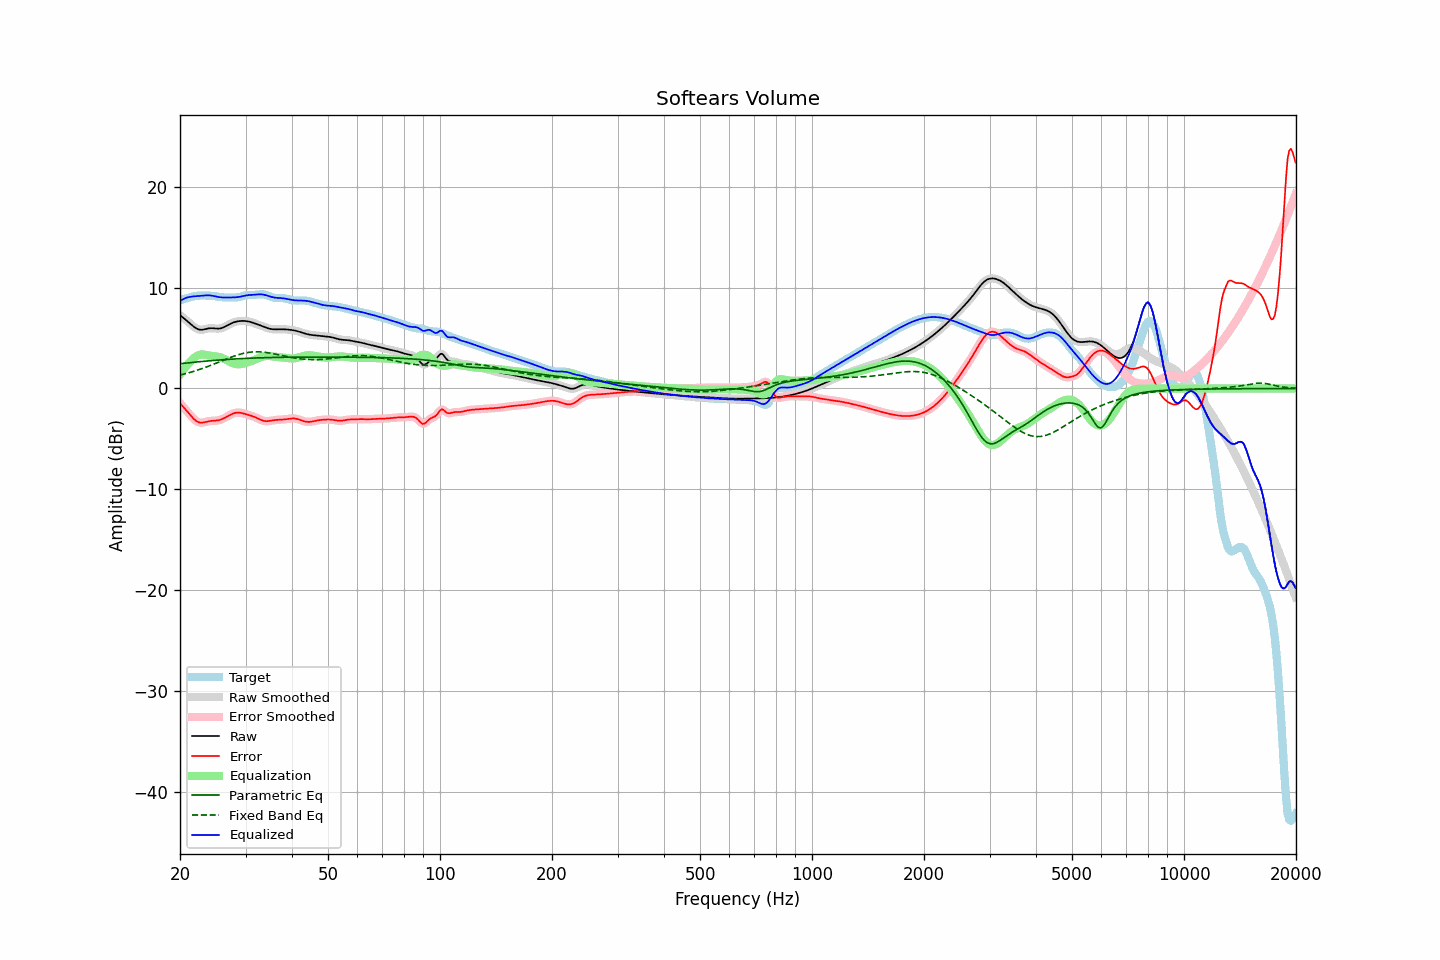

Source data for this figure (header and first rows):
frequency, raw, error, smoothed, error_smoothed, equalization, parametric_eq, fixed_band_eq, equalized_raw, equalized_smoothed, target
20.00, 7.29, -1.46, 7.29, -1.45, 1.38, 2.46, 1.33, 8.67, 8.67, 8.74
20.20, 7.15, -1.64, 7.16, -1.64, 1.62, 2.48, 1.37, 8.77, 8.77, 8.79
20.40, 7.02, -1.82, 7.02, -1.82, 1.84, 2.49, 1.41, 8.86, 8.86, 8.84
20.61, 6.89, -2.00, 6.89, -2.00, 2.05, 2.51, 1.45, 8.94, 8.94, 8.89
20.81, 6.76, -2.19, 6.76, -2.19, 2.25, 2.53, 1.49, 9.00, 9.00, 8.95
21.02, 6.62, -2.38, 6.62, -2.38, 2.43, 2.54, 1.54, 9.05, 9.05, 9.00
21.23, 6.49, -2.56, 6.48, -2.56, 2.60, 2.56, 1.58, 9.08, 9.08, 9.05
21.44, 6.35, -2.75, 6.35, -2.75, 2.76, 2.58, 1.63, 9.10, 9.10, 9.09
21.66, 6.21, -2.92, 6.21, -2.92, 2.92, 2.59, 1.68, 9.13, 9.13, 9.13
21.87, 6.08, -3.08, 6.09, -3.08, 3.07, 2.61, 1.73, 9.15, 9.15, 9.17
22.09, 5.98, -3.21, 5.98, -3.21, 3.19, 2.63, 1.78, 9.17, 9.17, 9.19
22.31, 5.90, -3.31, 5.90, -3.31, 3.28, 2.64, 1.83, 9.18, 9.18, 9.21
22.54, 5.85, -3.37, 5.85, -3.37, 3.34, 2.66, 1.88, 9.18, 9.19, 9.22
22.76, 5.82, -3.40, 5.83, -3.40, 3.37, 2.67, 1.94, 9.19, 9.20, 9.22
22.99, 5.83, -3.39, 5.84, -3.39, 3.37, 2.69, 1.99, 9.21, 9.21, 9.22
23.22, 5.87, -3.36, 5.86, -3.36, 3.36, 2.70, 2.05, 9.23, 9.23, 9.22
23.45, 5.90, -3.32, 5.90, -3.32, 3.34, 2.72, 2.11, 9.24, 9.24, 9.22
23.69, 5.94, -3.28, 5.94, -3.28, 3.31, 2.73, 2.17, 9.25, 9.25, 9.22
23.92, 5.97, -3.24, 5.97, -3.25, 3.28, 2.74, 2.23, 9.25, 9.24, 9.21
24.16, 5.98, -3.22, 5.98, -3.23, 3.25, 2.76, 2.29, 9.23, 9.23, 9.21
24.40, 5.98, -3.21, 5.98, -3.21, 3.23, 2.77, 2.35, 9.21, 9.21, 9.19
24.65, 5.97, -3.21, 5.97, -3.21, 3.21, 2.78, 2.41, 9.18, 9.18, 9.18
24.89, 5.95, -3.20, 5.95, -3.20, 3.19, 2.80, 2.48, 9.14, 9.14, 9.15
25.14, 5.94, -3.18, 5.94, -3.18, 3.17, 2.81, 2.54, 9.11, 9.11, 9.12
25.39, 5.94, -3.16, 5.94, -3.15, 3.14, 2.82, 2.61, 9.07, 9.08, 9.09
25.65, 5.96, -3.11, 5.96, -3.11, 3.09, 2.83, 2.67, 9.06, 9.05, 9.07
25.91, 6.00, -3.05, 6.00, -3.05, 3.04, 2.85, 2.74, 9.04, 9.04, 9.05
26.16, 6.06, -2.98, 6.06, -2.98, 2.97, 2.86, 2.80, 9.03, 9.03, 9.04
26.43, 6.13, -2.90, 6.13, -2.90, 2.90, 2.87, 2.87, 9.03, 9.03, 9.03
26.69, 6.22, -2.82, 6.22, -2.82, 2.81, 2.88, 2.93, 9.03, 9.03, 9.03
26.96, 6.31, -2.73, 6.31, -2.73, 2.73, 2.89, 3.00, 9.03, 9.03, 9.03
27.23, 6.39, -2.64, 6.39, -2.64, 2.64, 2.90, 3.06, 9.03, 9.03, 9.03
27.50, 6.47, -2.56, 6.47, -2.56, 2.57, 2.91, 3.12, 9.03, 9.03, 9.03
27.77, 6.53, -2.49, 6.53, -2.49, 2.50, 2.92, 3.18, 9.04, 9.04, 9.03
28.05, 6.59, -2.43, 6.59, -2.44, 2.45, 2.93, 3.23, 9.04, 9.04, 9.03
28.33, 6.63, -2.40, 6.63, -2.40, 2.42, 2.94, 3.29, 9.05, 9.05, 9.04
28.62, 6.67, -2.39, 6.67, -2.39, 2.41, 2.95, 3.34, 9.07, 9.07, 9.05
28.90, 6.69, -2.39, 6.69, -2.40, 2.41, 2.96, 3.39, 9.10, 9.10, 9.09
29.19, 6.70, -2.42, 6.70, -2.42, 2.42, 2.97, 3.43, 9.13, 9.13, 9.13
29.48, 6.71, -2.46, 6.71, -2.46, 2.45, 2.97, 3.47, 9.16, 9.16, 9.17
29.78, 6.71, -2.50, 6.71, -2.50, 2.49, 2.98, 3.51, 9.20, 9.20, 9.21
30.08, 6.69, -2.55, 6.69, -2.55, 2.54, 2.99, 3.54, 9.23, 9.23, 9.24
30.38, 6.67, -2.60, 6.67, -2.60, 2.58, 3.00, 3.57, 9.25, 9.25, 9.27
30.68, 6.64, -2.64, 6.64, -2.64, 2.64, 3.00, 3.59, 9.27, 9.27, 9.28
30.99, 6.59, -2.69, 6.59, -2.69, 2.69, 3.01, 3.61, 9.29, 9.29, 9.28
31.30, 6.54, -2.74, 6.54, -2.74, 2.75, 3.02, 3.63, 9.30, 9.30, 9.29
31.61, 6.49, -2.80, 6.49, -2.80, 2.82, 3.02, 3.64, 9.31, 9.31, 9.29
31.93, 6.43, -2.87, 6.43, -2.87, 2.88, 3.03, 3.64, 9.32, 9.32, 9.30
32.24, 6.38, -2.94, 6.38, -2.94, 2.95, 3.04, 3.64, 9.33, 9.33, 9.32
32.57, 6.32, -3.02, 6.32, -3.02, 3.02, 3.04, 3.64, 9.34, 9.34, 9.34
32.89, 6.25, -3.09, 6.25, -3.09, 3.09, 3.05, 3.63, 9.34, 9.34, 9.35
33.22, 6.19, -3.16, 6.19, -3.16, 3.14, 3.05, 3.62, 9.34, 9.34, 9.35
33.55, 6.13, -3.21, 6.13, -3.21, 3.19, 3.06, 3.61, 9.32, 9.32, 9.34
33.89, 6.07, -3.24, 6.07, -3.24, 3.21, 3.06, 3.59, 9.28, 9.28, 9.31
34.23, 6.01, -3.25, 6.01, -3.25, 3.23, 3.06, 3.56, 9.24, 9.24, 9.26
34.57, 5.96, -3.24, 5.96, -3.23, 3.22, 3.07, 3.54, 9.19, 9.19, 9.20
34.92, 5.92, -3.21, 5.92, -3.21, 3.21, 3.07, 3.51, 9.13, 9.14, 9.13
35.27, 5.89, -3.18, 5.89, -3.18, 3.19, 3.08, 3.48, 9.09, 9.09, 9.07
35.62, 5.88, -3.15, 5.88, -3.15, 3.17, 3.08, 3.45, 9.05, 9.05, 9.03
35.97, 5.87, -3.13, 5.87, -3.13, 3.15, 3.08, 3.42, 9.02, 9.02, 9.00
... 635 more rows
